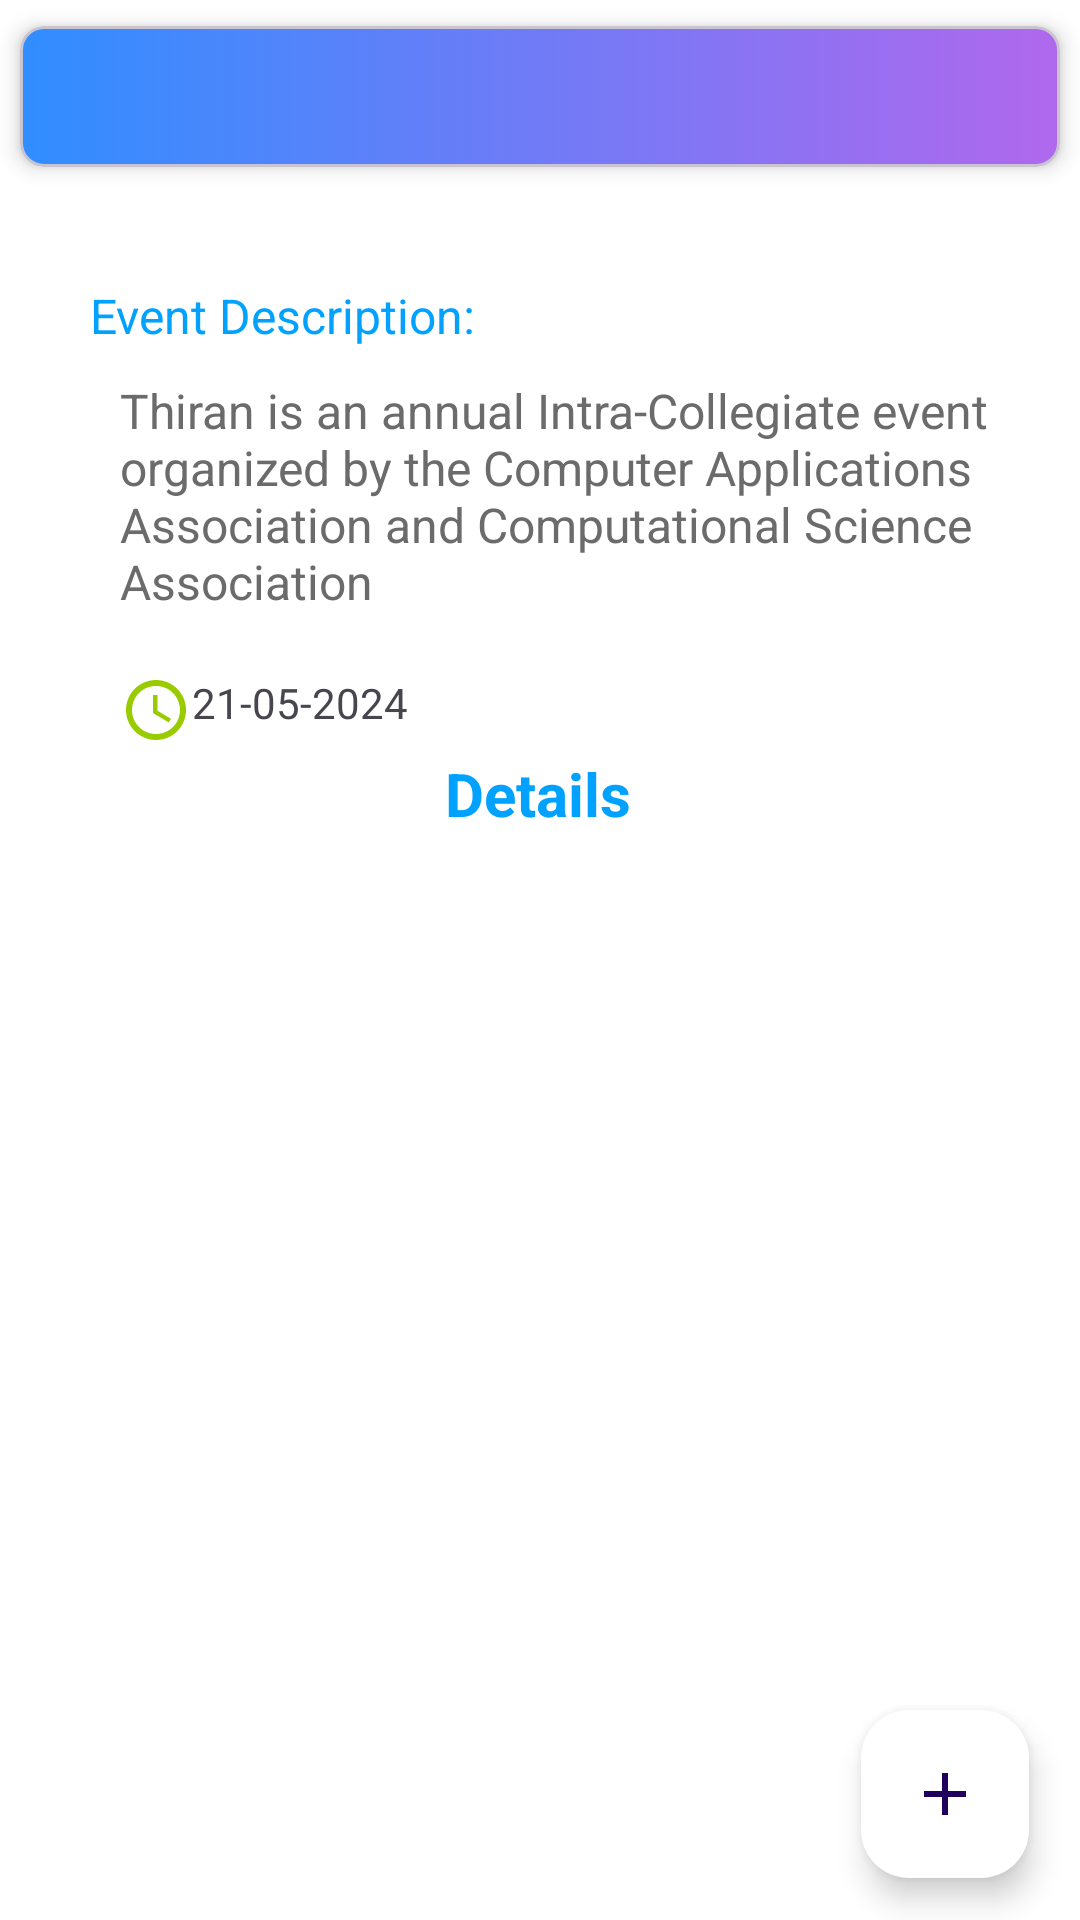

Produce the Android XML layout that renders to this screen, including the resource entries it uses.
<!-- AndroidManifest.xml: application theme Theme.TaskFlow -->
<!-- res/layout/fragment_user_home.xml -->
<?xml version="1.0" encoding="utf-8"?>
<androidx.constraintlayout.widget.ConstraintLayout xmlns:android="http://schemas.android.com/apk/res/android"
    xmlns:app="http://schemas.android.com/apk/res-auto"
    xmlns:tools="http://schemas.android.com/tools"
    android:layout_width="match_parent"
    android:layout_height="match_parent"
    tools:context=".fragments.UserHomeFragment"
    android:background="@color/white">

    <com.google.android.material.card.MaterialCardView
        android:id="@+id/materialCardView"
        android:layout_width="match_parent"
        android:layout_height="wrap_content"
        app:cardCornerRadius="8dp"
        app:cardElevation="4dp"
        app:cardUseCompatPadding="true"
        app:layout_constraintBottom_toBottomOf="parent"
        app:layout_constraintEnd_toEndOf="parent"
        app:layout_constraintHorizontal_bias="0.0"
        app:layout_constraintStart_toStartOf="parent"
        app:layout_constraintTop_toTopOf="parent"
        app:layout_constraintVertical_bias="0.0">

        <TextView
            android:id="@+id/event_name"
            android:layout_width="match_parent"
            android:layout_height="wrap_content"
            android:background="@drawable/button_color"
            android:gravity="center"
            android:padding="10dp"
            android:text=""
            android:textColor="@color/white"
            android:textSize="20dp"
            android:textStyle="italic|bold"
            tools:layout_editor_absoluteX="6dp"
            tools:layout_editor_absoluteY="16dp" />
    </com.google.android.material.card.MaterialCardView>

    <LinearLayout
        android:id="@+id/linearLayout"
        android:layout_width="match_parent"
        android:layout_height="wrap_content"
        android:layout_margin="20dp"
        android:background="@drawable/rounded_corner"
        android:orientation="vertical"
        app:layout_constraintBottom_toBottomOf="parent"
        app:layout_constraintEnd_toEndOf="parent"
        app:layout_constraintStart_toStartOf="parent"
        app:layout_constraintTop_toBottomOf="@+id/materialCardView"
        app:layout_constraintVertical_bias="0.0">

        <ScrollView
            android:layout_width="match_parent"
            android:layout_height="match_parent">
        </ScrollView>
        <TextView
            android:layout_width="wrap_content"
            android:layout_height="wrap_content"
            android:layout_margin="10dp"
            android:text="Event Description:"
            android:textColor="@color/blue"
            android:textSize="16sp" />

        <TextView
            android:id="@+id/event_desc"
            android:layout_width="match_parent"
            android:layout_height="wrap_content"
            android:layout_marginLeft="20dp"
            android:layout_marginRight="10dp"
            android:text="Thiran is an annual Intra-Collegiate event organized by the Computer Applications Association and Computational Science Association"
            android:textColor="@color/grey1"
            android:textSize="16dp" />

        <LinearLayout
            android:layout_width="match_parent"
            android:layout_height="wrap_content"
            android:layout_margin="20dp">

            <ImageView
                android:layout_width="wrap_content"
                android:layout_height="wrap_content"
                android:src="@drawable/baseline_schedule_green_24" />

            <TextView
                android:id="@+id/end_date"
                android:layout_width="match_parent"
                android:layout_height="wrap_content"
                android:text="21-05-2024" />

        </LinearLayout>

    </LinearLayout>

    <TextView
        android:id="@+id/textView4"
        android:layout_width="wrap_content"
        android:layout_height="wrap_content"
        android:layout_gravity="center"
        android:layout_margin="2dp"
        android:text="Details"
        android:textColor="@color/blue"
        android:textSize="20dp"
        android:textStyle="bold"
        app:layout_constraintBottom_toTopOf="@+id/recyclerview"
        app:layout_constraintEnd_toEndOf="parent"
        app:layout_constraintHorizontal_bias="0.498"

        app:layout_constraintStart_toStartOf="parent" />

    <com.google.android.material.floatingactionbutton.FloatingActionButton
        android:id="@+id/add_eventBt"
        android:layout_width="wrap_content"
        android:layout_height="wrap_content"
        android:layout_alignParentTop="true"
        android:layout_alignParentEnd="true"
        android:backgroundTint="#FFFFFF"
        android:src="@drawable/baseline_add_24"
        app:layout_constraintBottom_toBottomOf="parent"
        app:layout_constraintEnd_toEndOf="parent"
        app:layout_constraintHorizontal_bias="0.944"
        app:layout_constraintStart_toStartOf="parent"
        app:layout_constraintTop_toTopOf="parent"
        app:layout_constraintVertical_bias="0.976" />

    <androidx.recyclerview.widget.RecyclerView
        android:id="@+id/recyclerview"
        android:layout_width="match_parent"
        android:layout_height="360dp"
        android:orientation="vertical"
        app:layoutManager="androidx.recyclerview.widget.LinearLayoutManager"
        app:layout_constraintBottom_toBottomOf="parent"
        app:layout_constraintEnd_toEndOf="parent"
        app:layout_constraintHorizontal_bias="0.0"
        app:layout_constraintStart_toStartOf="parent"
        app:layout_constraintTop_toTopOf="parent"
        app:layout_constraintVertical_bias="1.0"
        tools:listitem="@layout/details_list_item" />


</androidx.constraintlayout.widget.ConstraintLayout>
<!-- res/layout/details_list_item.xml (included above) -->
<?xml version="1.0" encoding="utf-8"?>
<com.google.android.material.card.MaterialCardView xmlns:android="http://schemas.android.com/apk/res/android"
    android:layout_width="match_parent"
    android:layout_height="wrap_content"
    xmlns:app="http://schemas.android.com/apk/res-auto"
    android:layout_marginHorizontal="16dp"

    app:cardCornerRadius="8dp"
    app:cardElevation="2dp"
    app:cardUseCompatPadding="true">

    <LinearLayout
        android:layout_width="match_parent"
        android:orientation="vertical"
        android:layout_height="wrap_content">
        <TextView
            android:paddingTop="7dp"
            android:id="@+id/title"
            android:background="@color/white"
            android:layout_width="match_parent"
            android:layout_height="wrap_content"
            android:text="Team Size"
            android:gravity="center"
            android:textColor="@color/blue1"
            android:textSize="16dp"
            android:textStyle="italic" />
        <TextView
            android:background="@color/white"
            android:layout_width="match_parent"
            android:layout_height="wrap_content"
            android:text="------------------------------------------------------------------------------"
            android:gravity="center"
            android:textColor="@color/blue1"
            android:textSize="16dp"
            android:textStyle="italic" />
        <TextView
            android:paddingLeft="20dp"
            android:paddingBottom="7dp"
            android:id="@+id/detail"
            android:background="@color/white"
            android:layout_width="match_parent"
            android:layout_height="wrap_content"
            android:text="4 members"
            android:textColor="@color/black"
            android:textSize="16dp"
            android:textStyle="italic" />
    </LinearLayout>
</com.google.android.material.card.MaterialCardView>
<!-- resources referenced by this layout -->
<resources>
  <color name="black">#FF000000</color>
  <color name="blue">#01a1ff</color>
  <color name="blue1">#2185B3</color>
  <color name="grey1">#6b6b6c</color>
  <color name="white">#FFFFFFFF</color>
  <!-- drawable baseline_add_24 (drawable) -->
  <vector xmlns:android="http://schemas.android.com/apk/res/android" android:height="24dp" android:tint="#522283" android:viewportHeight="24" android:viewportWidth="24" android:width="24dp">
  
  
      <path android:fillColor="@android:color/white" android:pathData="M19,13h-6v6h-2v-6H5v-2h6V5h2v6h6v2z"/>
      
  </vector>
  <!-- drawable baseline_schedule_green_24 (drawable) -->
  <vector xmlns:android="http://schemas.android.com/apk/res/android" android:height="24dp" android:tint="@android:color/holo_green_light" android:viewportHeight="24" android:viewportWidth="24" android:width="24dp">
        
      <path android:fillColor="@android:color/white" android:pathData="M11.99,2C6.47,2 2,6.48 2,12s4.47,10 9.99,10C17.52,22 22,17.52 22,12S17.52,2 11.99,2zM12,20c-4.42,0 -8,-3.58 -8,-8s3.58,-8 8,-8 8,3.58 8,8 -3.58,8 -8,8z"/>
        
      <path android:fillColor="@android:color/white" android:pathData="M12.5,7H11v6l5.25,3.15 0.75,-1.23 -4.5,-2.67z"/>
      
  </vector>
  <!-- drawable button_color (drawable) -->
  <?xml version="1.0" encoding="utf-8"?>
  <selector xmlns:android="http://schemas.android.com/apk/res/android">
      <item>
          <shape android:shape="rectangle">
              <gradient android:startColor="#B068ED" android:endColor="#308EFF" android:angle="180"/>
              <corners android:radius="10dp"/>
          </shape>
      </item>
  </selector>
  <style name="Theme.TaskFlow" parent="Base.Theme.TaskFlow" />
  <style name="Base.Theme.TaskFlow" parent="Theme.Material3.DayNight.NoActionBar">
          
           <item name="colorPrimary">@color/blue</item>
           <item name="colorPrimaryVariant">@color/blue</item>
           <item name="android:statusBarColor">@color/blue</item>
  
      </style>
</resources>
